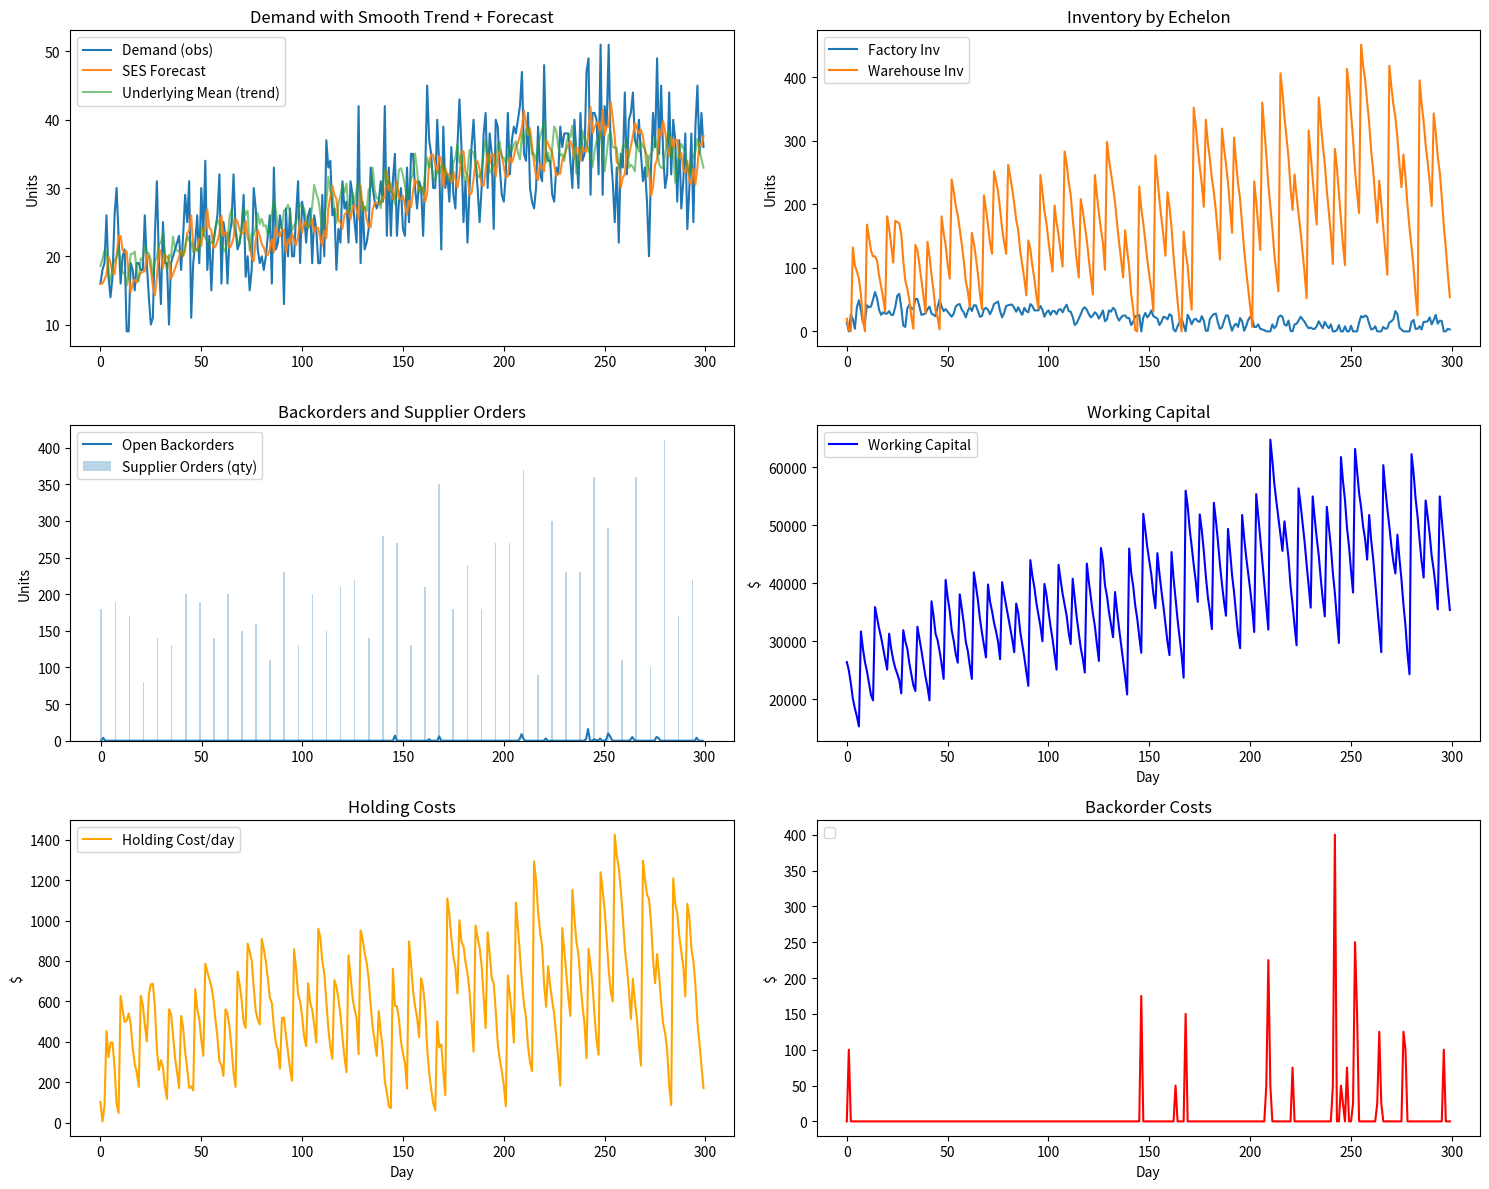

The matplotlib source for this figure:
import numpy as np
import matplotlib.pyplot as plt
import random
from math import ceil, sqrt
from collections import deque
# If you have scipy: from scipy.stats import norm
# We'll hardcode z ~ 1.645 for 95% service to keep it dependency-free.

# =================== CONFIG ===================

np.random.seed(42)
random.seed(42)

SIM_DAYS = 300

# ----- Demand with smooth trends + noise -----
BASE_DEMAND = 18                 # baseline level
SEASONAL_AMPLITUDE = 2           # weekly seasonality amplitude (0 to disable)
TREND_MIN_LEN = 100               # min length of a trend regime (days)
TREND_MAX_LEN = 200               # max length of a trend regime (days)
UPTREND_DRIFT_RANGE = (0.04, 0.10)   # daily drift added during uptrends
DOWNTREND_DRIFT_RANGE = (-0.03, -0.01) # daily drift during downtrends (smaller magnitude)
UPTREND_PROB = 0.65              # bias: more/longer uptrends than downtrends
DEMAND_NOISE_STD = 1.0           # Gaussian noise on top of trend
POISSON_OBS = True               # if True, sample Poisson around positive mean

# ----- Lead times -----
LT_WAREHOUSE_TO_FACTORY = 2
LT_SUPPLIER_RANGE = (3, 6)
SUPPLIER_DELAY_PROB = 0.05
SUPPLIER_EXTRA_DELAY = 3
SUPPLIER_PARTIAL_FILL_PROB = 0.05
SUPPLIER_PARTIAL_MIN_FRAC = 0.6

# ----- Backorders vs Lost Sales -----
ALLOW_BACKORDERS = True

# ----- Inventory / Supplier capacity -----
initial_inventory = {"supplier": 100, "warehouse": 70, "factory": 30}
SUPPLIER_INFINITE_CAPACITY = True
SUPPLIER_MONTHLY_REPLENISH = 500

# ----- Periodic Review Policy (forecast-driven) -----
REVIEW_PERIOD_R = 7        # review every R days (weekly)
SERVICE_LEVEL = 0.95       # target cycle service (z≈1.645)
Z = 1.645                  # approx for 95%
MOQ = 20                   # minimum order quantity from supplier
LOT_SIZE = 10              # order in multiples of LOT_SIZE

# SES Forecast parameters
SES_ALPHA = 0.3            # smoothing for level
ERR_ALPHA = 0.3            # smoothing for forecast error variance (EWMA of squared error)

# ----- Costs -----
UNIT_COST = 100
HOLDING_COST_PER_UNIT = 3
BACKORDER_COST_PER_UNIT = 25
EXPEDITE = False           # optional: could add expedite logic if backorders high

# =================== DEMAND GENERATOR ===================

def generate_trended_demand_series(n_days):
    """Create a smooth demand mean series with biased trend regimes + weekly seasonality + noise."""
    mu = BASE_DEMAND
    series = []
    day = 0
    while day < n_days:
        # choose regime type & length
        up = random.random() < UPTREND_PROB
        length = random.randint(TREND_MIN_LEN, TREND_MAX_LEN)
        drift = random.uniform(*UPTREND_DRIFT_RANGE) if up else random.uniform(*DOWNTREND_DRIFT_RANGE)

        for _ in range(length):
            if day >= n_days: break
            # seasonal component (weekly)
            season = SEASONAL_AMPLITUDE * np.sin(2*np.pi * (day % 7) / 7.0) if SEASONAL_AMPLITUDE else 0.0
            mu = max(0.1, mu + drift)  # evolve mean with drift, keep positive
            mean_today = max(0.1, mu + season)

            # add smooth noise on mean (then actual observation sampled later)
            noisy_mean = max(0.1, mean_today + np.random.normal(0, DEMAND_NOISE_STD))
            series.append(noisy_mean)
            day += 1

    # Convert mean series to integer demand
    if POISSON_OBS:
        demand = [int(np.random.poisson(max(0.1, m))) for m in series]
    else:
        demand = [max(0, int(round(m + np.random.normal(0, DEMAND_NOISE_STD)))) for m in series]
    return np.array(demand), np.array(series)

# =================== HELPERS ===================

def supplier_lead_time():
    lt = random.randint(*LT_SUPPLIER_RANGE)
    if random.random() < SUPPLIER_DELAY_PROB:
        lt += SUPPLIER_EXTRA_DELAY
    return lt

def maybe_partial_fill(q):
    if random.random() < SUPPLIER_PARTIAL_FILL_PROB:
        return max(0, int(round(q * random.uniform(SUPPLIER_PARTIAL_MIN_FRAC, 1.0))))
    return q

def compute_working_capital(inv, pipe_sup, pipe_wh):
    on_hand = inv["warehouse"] + inv["factory"] + (0 if SUPPLIER_INFINITE_CAPACITY else inv["supplier"])
    in_transit = sum(q for _, q in pipe_sup) + sum(q for _, q in pipe_wh)
    return UNIT_COST * (on_hand + in_transit)

def round_moq_lot(q):
    if q <= 0: return 0
    q = max(q, MOQ)
    # round up to lot size
    return int(ceil(q / LOT_SIZE) * LOT_SIZE)

# =================== SIM ===================

def run_sim():
    demand, demand_mean = generate_trended_demand_series(SIM_DAYS)

    inv = initial_inventory.copy()
    pipeline_supplier = []   # (arrival_day, qty)
    pipeline_warehouse = []  # (arrival_day, qty)
    backorders = 0

    # SES state & forecast error variance (EWMA)
    # initialize with first observed demand
    level = max(1.0, demand[0])
    err_var = 5.0 ** 2

    hist = {k: [] for k in [
        "day","demand","forecast","served","factory_inv","warehouse_inv","supplier_inv",
        "backorders","holding_cost","backorder_cost","working_capital","order_placed"
    ]}

    for day in range(SIM_DAYS):

        # Supplier finite capacity monthly replenish (if used)
        if (not SUPPLIER_INFINITE_CAPACITY) and (day % 30 == 0) and day > 0:
            inv["supplier"] += SUPPLIER_MONTHLY_REPLENISH

        # Receive arrivals
        arr = [q for (t,q) in pipeline_supplier if t == day]
        if arr: inv["warehouse"] += sum(arr)
        pipeline_supplier = [(t,q) for (t,q) in pipeline_supplier if t > day]

        arr = [q for (t,q) in pipeline_warehouse if t == day]
        if arr: inv["factory"] += sum(arr)
        pipeline_warehouse = [(t,q) for (t,q) in pipeline_warehouse if t > day]

        # Demand today
        d = int(demand[day])

        # Serve backorders first (FIFO lumped)
        served = 0
        if ALLOW_BACKORDERS and backorders > 0:
            serve = min(backorders, inv["factory"])
            inv["factory"] -= serve
            backorders -= serve
            served += serve

        # Serve today's demand
        serve_today = min(inv["factory"], d)
        inv["factory"] -= serve_today
        served += serve_today

        shortage_today = d - serve_today
        if ALLOW_BACKORDERS:
            backorders += shortage_today

        # ---- Forecast update (SES) ----
        # Forecast used for next period (t+1)
        forecast = level
        error = d - forecast
        level = SES_ALPHA * d + (1 - SES_ALPHA) * level
        err_var = ERR_ALPHA * (error**2) + (1 - ERR_ALPHA) * err_var
        err_std = sqrt(max(1e-6, err_var))

        # ---- Periodic review: place order every R days ----
        order_qty = 0
        if day % REVIEW_PERIOD_R == 0:
            # Lead time to cover = supplier LT + warehouse→factory LT + review period (protection window)
            # Use expected supplier LT mid-point for target window
            exp_lt = (LT_SUPPLIER_RANGE[0] + LT_SUPPLIER_RANGE[1]) / 2
            protection = exp_lt + LT_WAREHOUSE_TO_FACTORY + REVIEW_PERIOD_R

            # Order-up-to level = forecast * protection + safety stock
            # Safety stock from forecast error (very rough approximation)
            safety = Z * err_std * sqrt(max(1.0, protection))
            target = forecast * protection + safety

            # Inventory position at warehouse echelon (we order at warehouse from supplier)
            invpos_wh = inv["warehouse"] + sum(q for _, q in pipeline_supplier) - backorders
            raw_order = max(0.0, target - invpos_wh)
            order_qty = round_moq_lot(raw_order)

            # Place order (infinite supplier or finite with partial)
            if order_qty > 0:
                if SUPPLIER_INFINITE_CAPACITY:
                    ship = maybe_partial_fill(order_qty)
                else:
                    ship = min(order_qty, inv["supplier"])
                    ship = maybe_partial_fill(ship)
                    inv["supplier"] -= ship

                if ship > 0:
                    lt = supplier_lead_time()
                    pipeline_supplier.append((day + lt, ship))

        # ---- Warehouse -> Factory "replenishment pull" daily (partial allowed) ----
        # Simple pull: try to keep factory above a small buffer using forecast for next R days
        factory_target = min(80, max(20, int(round(forecast * (LT_WAREHOUSE_TO_FACTORY + 2)))))
        needed = max(0, factory_target - (inv["factory"] + sum(q for _, q in pipeline_warehouse) - backorders))
        ship_wf = min(needed, inv["warehouse"])
        if ship_wf > 0:
            inv["warehouse"] -= ship_wf
            pipeline_warehouse.append((day + LT_WAREHOUSE_TO_FACTORY, ship_wf))

        # ---- Costs & WC ----
        holding_cost = HOLDING_COST_PER_UNIT * (inv["warehouse"] + inv["factory"])
        backorder_cost = BACKORDER_COST_PER_UNIT * (backorders if ALLOW_BACKORDERS else 0)
        wc = compute_working_capital(inv, pipeline_supplier, pipeline_warehouse)

        # ---- Log ----
        hist["day"].append(day)
        hist["demand"].append(d)
        hist["forecast"].append(forecast)
        hist["served"].append(serve_today)
        hist["factory_inv"].append(inv["factory"])
        hist["warehouse_inv"].append(inv["warehouse"])
        hist["supplier_inv"].append(inv["supplier"])
        hist["backorders"].append(backorders if ALLOW_BACKORDERS else 0)
        hist["holding_cost"].append(holding_cost)
        hist["backorder_cost"].append(backorder_cost)
        hist["working_capital"].append(wc)
        hist["order_placed"].append(order_qty)

    return hist, demand_mean

# =================== RUN & PLOT ===================

if __name__ == "__main__":
    hist, mean_series = run_sim()

    days = hist["day"]
    plt.figure(figsize=(15,12))

    # 1. Demand vs Forecast
    plt.subplot(3,2,1)
    plt.plot(days, hist["demand"], label="Demand (obs)")
    plt.plot(days, hist["forecast"], label="SES Forecast", alpha=0.9)
    plt.plot(days, mean_series, label="Underlying Mean (trend)", alpha=0.6)
    plt.title("Demand with Smooth Trend + Forecast")
    plt.ylabel("Units")
    plt.legend(loc="upper left")

    # 2. Inventory
    plt.subplot(3,2,2)
    plt.plot(days, hist["factory_inv"], label="Factory Inv")
    plt.plot(days, hist["warehouse_inv"], label="Warehouse Inv")
    plt.title("Inventory by Echelon")
    plt.ylabel("Units")
    plt.legend(loc="upper left")

    # 3. Backorders + Orders placed
    plt.subplot(3,2,3)
    plt.plot(days, hist["backorders"], label="Open Backorders")
    plt.bar(days, hist["order_placed"], alpha=0.3, label="Supplier Orders (qty)")
    plt.title("Backorders and Supplier Orders")
    plt.ylabel("Units")
    plt.legend(loc="upper left")

    # 4. Working Capital
    plt.subplot(3,2,4)
    plt.plot(days, hist["working_capital"], label="Working Capital", color='blue')
    plt.title("Working Capital")
    plt.xlabel("Day")
    plt.ylabel("$")
    plt.legend(loc="upper left")

    # 5. Costs: Holding 
    plt.subplot(3,2,5)
    plt.plot(days, hist["holding_cost"], label="Holding Cost/day", color='orange')
    plt.title("Holding Costs")
    plt.xlabel("Day")
    plt.ylabel("$")
    plt.legend(loc="upper left")

     # 6. Costs: Backorder
    plt.subplot(3,2,6) 
    plt.plot(days, hist["backorder_cost"], label="", color='red')
    plt.title("Backorder Costs")
    plt.xlabel("Day")
    plt.ylabel("$")
    plt.legend(loc="upper left")

    plt.tight_layout()
    plt.show()